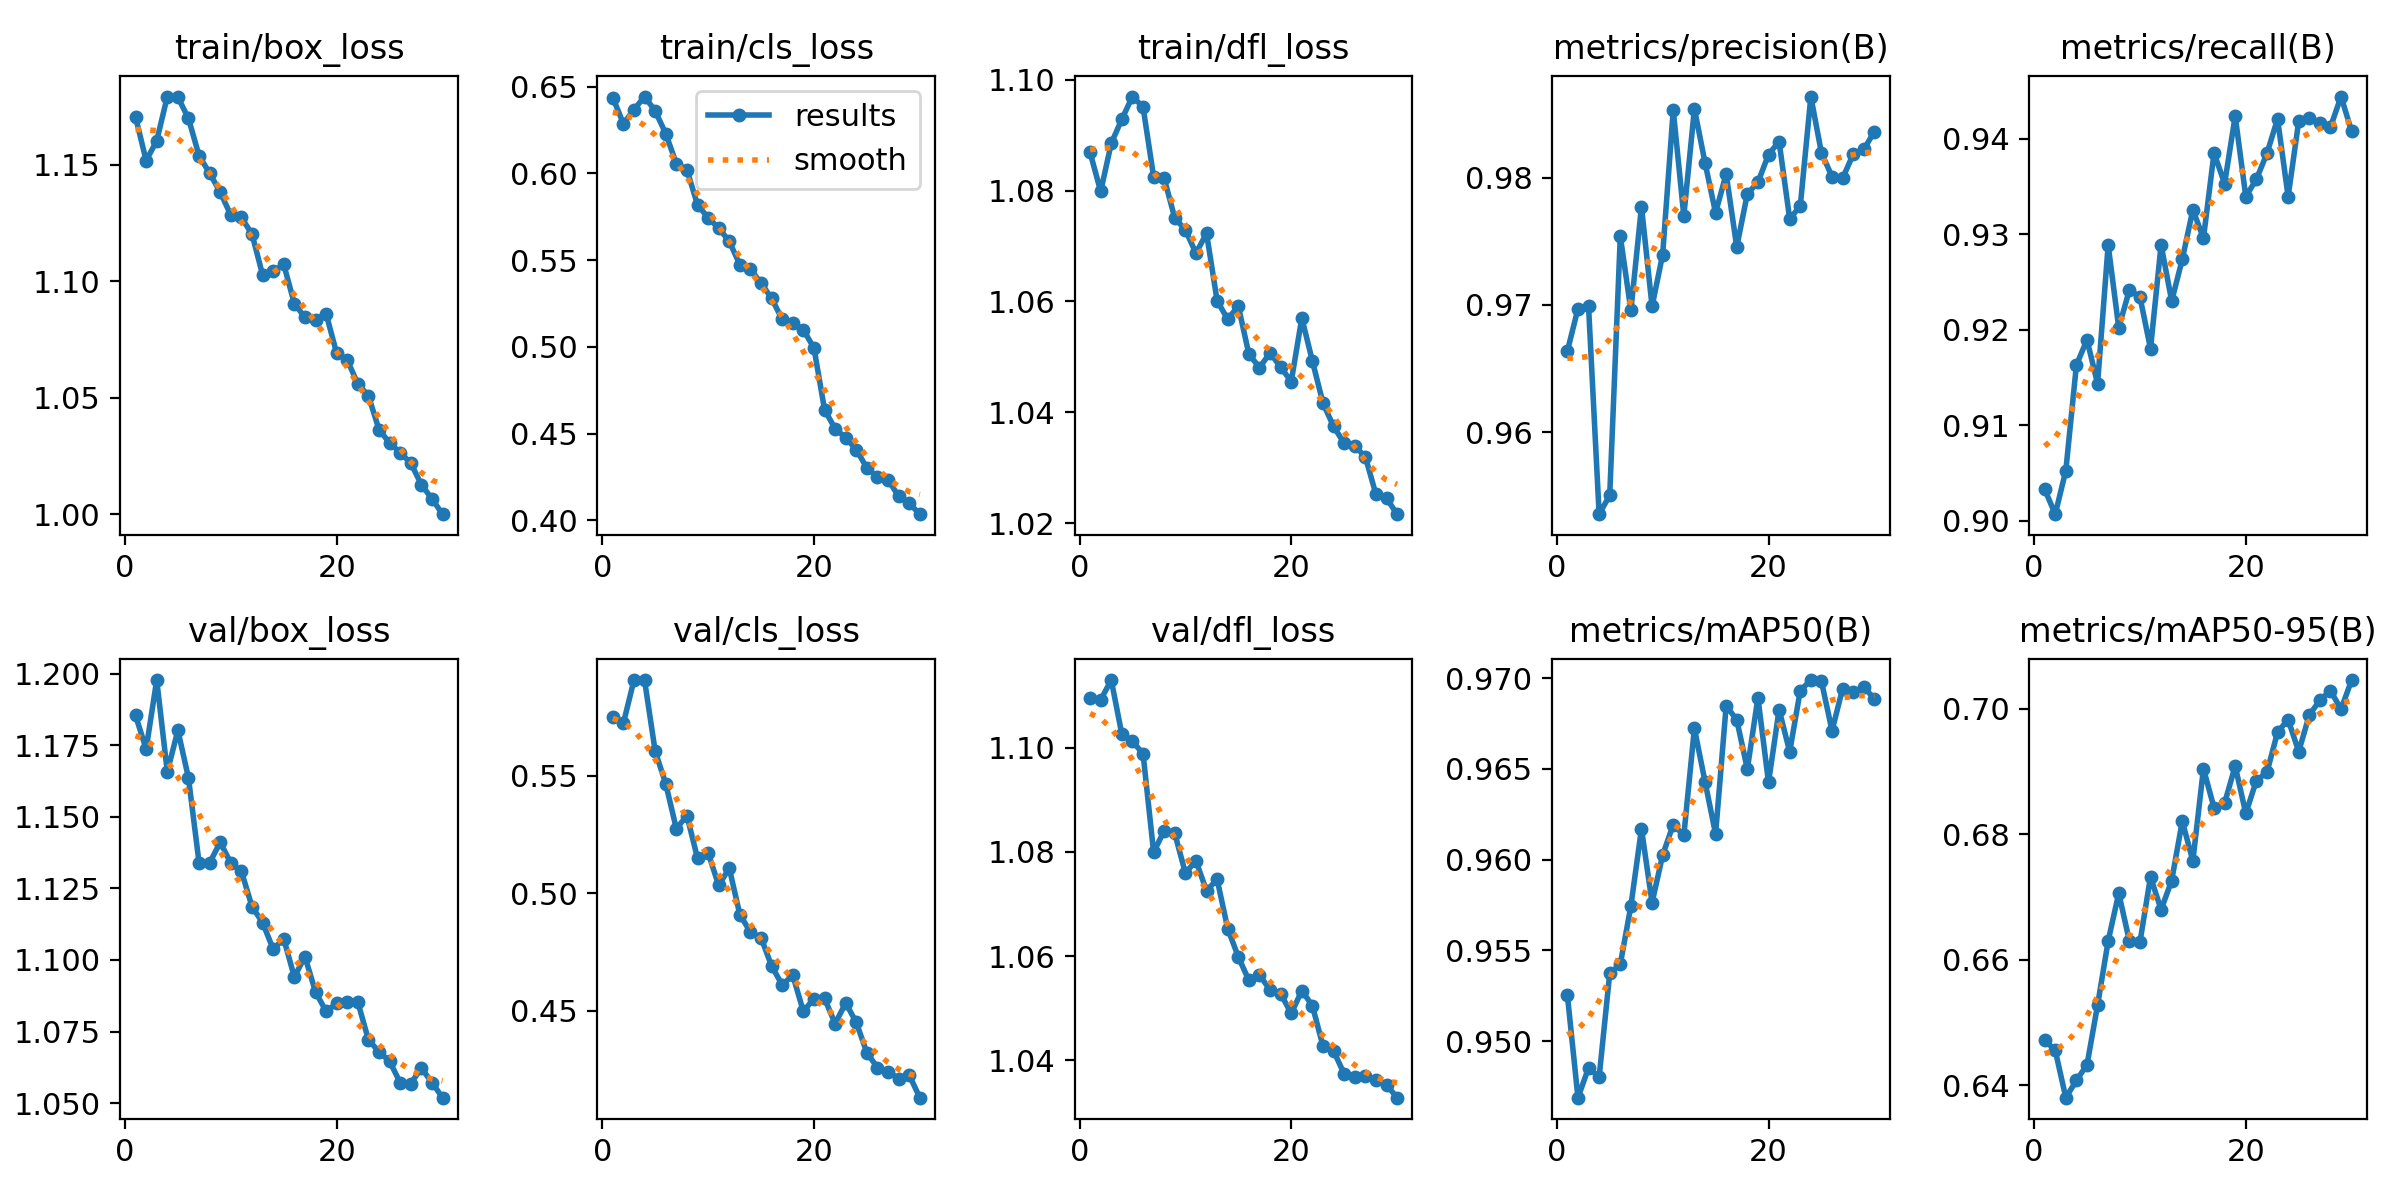

The table this chart was drawn from, first rows:
epoch, time, train/box_loss, train/cls_loss, train/dfl_loss, metrics/precision(B), metrics/recall(B), metrics/mAP50(B), metrics/mAP50-95(B), val/box_loss, val/cls_loss, val/dfl_loss, lr/pg0, lr/pg1, lr/pg2
1, 158.3, 1.171, 0.6438, 1.087, 0.9664, 0.9033, 0.9525, 0.6472, 1.185, 0.5752, 1.11, 0.0006652, 0.0006652, 0.0006652
2, 313, 1.152, 0.6287, 1.08, 0.9697, 0.9007, 0.9469, 0.6455, 1.174, 0.5725, 1.109, 0.001288, 0.001288, 0.001288
3, 468.3, 1.16, 0.6368, 1.089, 0.9699, 0.9052, 0.9485, 0.638, 1.198, 0.5908, 1.113, 0.001867, 0.001867, 0.001867
4, 619.1, 1.179, 0.6444, 1.093, 0.9535, 0.9163, 0.948, 0.6408, 1.166, 0.5907, 1.103, 0.001802, 0.001802, 0.001802
5, 772.1, 1.179, 0.6361, 1.097, 0.955, 0.9189, 0.9537, 0.6432, 1.18, 0.5605, 1.101, 0.001736, 0.001736, 0.001736
6, 926.9, 1.17, 0.623, 1.095, 0.9754, 0.9143, 0.9542, 0.6528, 1.164, 0.5466, 1.099, 0.00167, 0.00167, 0.00167
7, 1082, 1.154, 0.6057, 1.083, 0.9696, 0.9289, 0.9575, 0.663, 1.134, 0.5275, 1.08, 0.001604, 0.001604, 0.001604
8, 1234, 1.146, 0.6022, 1.082, 0.9777, 0.9202, 0.9617, 0.6706, 1.134, 0.5331, 1.084, 0.001538, 0.001538, 0.001538
9, 1385, 1.138, 0.5819, 1.075, 0.9699, 0.9242, 0.9576, 0.663, 1.141, 0.5149, 1.084, 0.001472, 0.001472, 0.001472
10, 1537, 1.128, 0.5745, 1.073, 0.974, 0.9235, 0.9603, 0.6628, 1.134, 0.5172, 1.076, 0.001406, 0.001406, 0.001406
11, 1688, 1.127, 0.5685, 1.069, 0.9853, 0.918, 0.9619, 0.6732, 1.131, 0.5033, 1.078, 0.00134, 0.00134, 0.00134
12, 1839, 1.12, 0.5609, 1.072, 0.977, 0.9289, 0.9613, 0.668, 1.119, 0.5107, 1.073, 0.001274, 0.001274, 0.001274
13, 1987, 1.103, 0.5474, 1.06, 0.9854, 0.923, 0.9672, 0.6726, 1.113, 0.4909, 1.075, 0.001208, 0.001208, 0.001208
14, 2139, 1.104, 0.5447, 1.057, 0.9812, 0.9274, 0.9643, 0.6821, 1.104, 0.4834, 1.065, 0.001142, 0.001142, 0.001142
15, 2292, 1.107, 0.5368, 1.059, 0.9772, 0.9326, 0.9614, 0.6758, 1.107, 0.4811, 1.06, 0.001076, 0.001076, 0.001076
16, 2442, 1.09, 0.528, 1.05, 0.9803, 0.9296, 0.9685, 0.6905, 1.094, 0.4689, 1.055, 0.00101, 0.00101, 0.00101
17, 2595, 1.084, 0.5158, 1.048, 0.9746, 0.9385, 0.9677, 0.6842, 1.101, 0.4609, 1.056, 0.000944, 0.000944, 0.000944
18, 2746, 1.083, 0.514, 1.051, 0.9787, 0.9353, 0.965, 0.685, 1.089, 0.465, 1.053, 0.000878, 0.000878, 0.000878
19, 2898, 1.086, 0.5099, 1.048, 0.9796, 0.9424, 0.9689, 0.6909, 1.082, 0.4496, 1.053, 0.000812, 0.000812, 0.000812
20, 3053, 1.069, 0.4994, 1.046, 0.9818, 0.9339, 0.9643, 0.6833, 1.085, 0.4551, 1.049, 0.000746, 0.000746, 0.000746
21, 3200, 1.066, 0.4638, 1.057, 0.9829, 0.9358, 0.9683, 0.6885, 1.085, 0.4551, 1.053, 0.00068, 0.00068, 0.00068
22, 3348, 1.056, 0.4529, 1.049, 0.9768, 0.9385, 0.9659, 0.6899, 1.085, 0.4444, 1.05, 0.000614, 0.000614, 0.000614
23, 3493, 1.051, 0.4476, 1.042, 0.9778, 0.9421, 0.9693, 0.6963, 1.072, 0.4532, 1.043, 0.000548, 0.000548, 0.000548
24, 3639, 1.036, 0.4408, 1.037, 0.9864, 0.9339, 0.9699, 0.6983, 1.068, 0.4449, 1.042, 0.000482, 0.000482, 0.000482
25, 3785, 1.031, 0.4302, 1.034, 0.9819, 0.9418, 0.9698, 0.6932, 1.065, 0.432, 1.037, 0.000416, 0.000416, 0.000416
26, 3932, 1.026, 0.4251, 1.034, 0.9801, 0.9422, 0.9671, 0.699, 1.057, 0.4257, 1.037, 0.00035, 0.00035, 0.00035
27, 4083, 1.022, 0.4234, 1.032, 0.98, 0.9417, 0.9694, 0.7014, 1.057, 0.4239, 1.037, 0.000284, 0.000284, 0.000284
28, 4230, 1.013, 0.4139, 1.025, 0.9819, 0.9412, 0.9692, 0.7029, 1.062, 0.4209, 1.036, 0.000218, 0.000218, 0.000218
29, 4377, 1.007, 0.4098, 1.024, 0.9822, 0.9444, 0.9695, 0.6999, 1.057, 0.4224, 1.035, 0.000152, 0.000152, 0.000152
30, 4523, 1, 0.4036, 1.022, 0.9836, 0.9408, 0.9689, 0.7046, 1.052, 0.4128, 1.033, 8.6e-05, 8.6e-05, 8.6e-05
